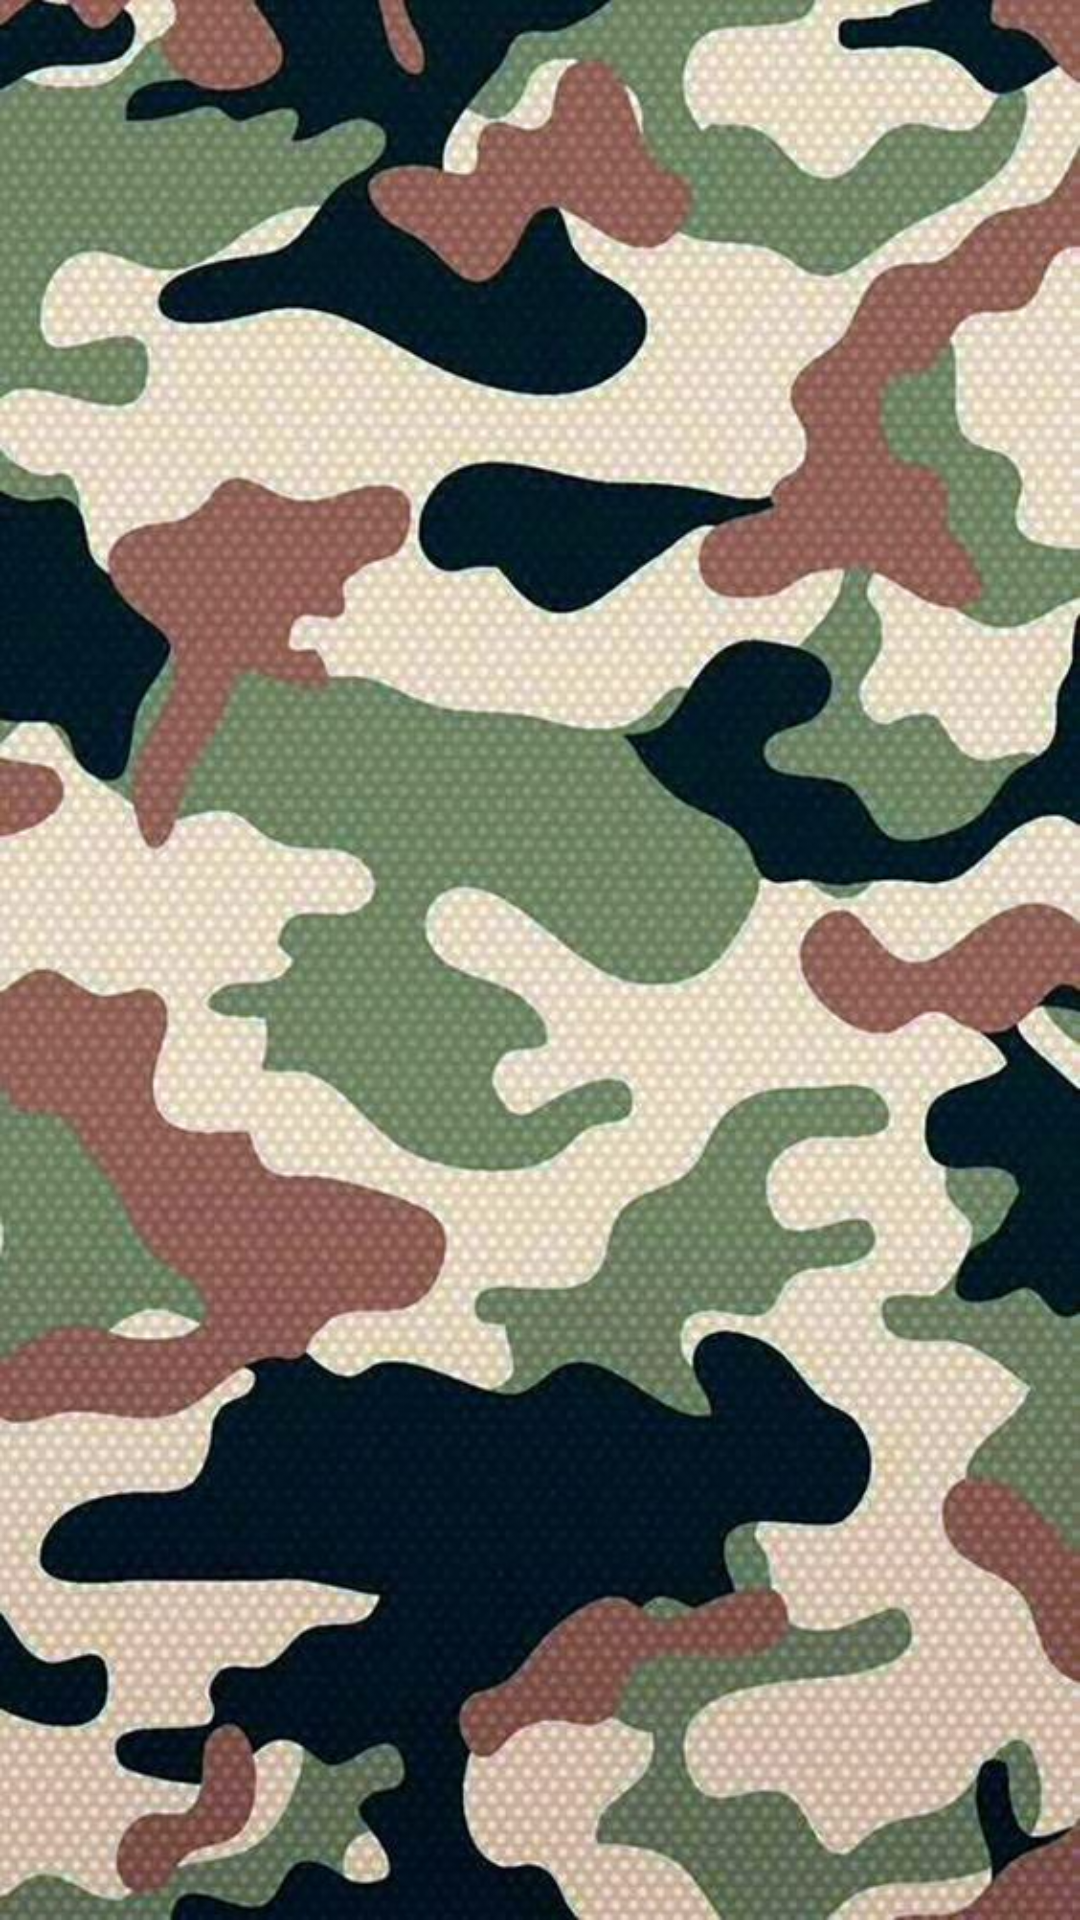

Reconstruct the res/layout file that produces this screen, plus the resources it refers to.
<!-- AndroidManifest.xml: application theme Theme.ProyectoMarcos -->
<!-- res/layout/layout_fragment_lista.xml -->
<?xml version="1.0" encoding="utf-8"?>
<LinearLayout xmlns:android="http://schemas.android.com/apk/res/android"
    android:layout_width="match_parent"
    android:layout_height="match_parent"
    android:background="@drawable/fondocamuflaje"
    android:orientation="vertical">

   <ListView
       android:id="@+id/LstListado"
       android:layout_width="match_parent"
       android:layout_height="match_parent"></ListView>
</LinearLayout>
<!-- resources referenced by this layout -->
<resources>
  <!-- drawable fondocamuflaje: jpg bitmap (drawable, 103239 bytes) -->
  <style name="Theme.ProyectoMarcos" parent="Theme.AppCompat.Light.NoActionBar">
          
          <item name="colorPrimary">@color/verde</item>
          <item name="colorPrimaryVariant">@color/marron</item>
          <item name="colorOnPrimary">@color/white</item>
          
          <item name="colorSecondary">@color/teal_200</item>
          <item name="colorSecondaryVariant">@color/teal_700</item>
          <item name="colorOnSecondary">@color/black</item>
          
          <item name="android:statusBarColor" tools:targetApi="l">?attr/colorPrimaryVariant</item>
          
      </style>
  <color name="verde">#308446</color>
  <color name="marron">#FFC1BFAE</color>
  <color name="white">#FFFFFFFF</color>
  <color name="teal_200">#FF03DAC5</color>
  <color name="teal_700">#FF018786</color>
  <color name="black">#FF000000</color>
</resources>
